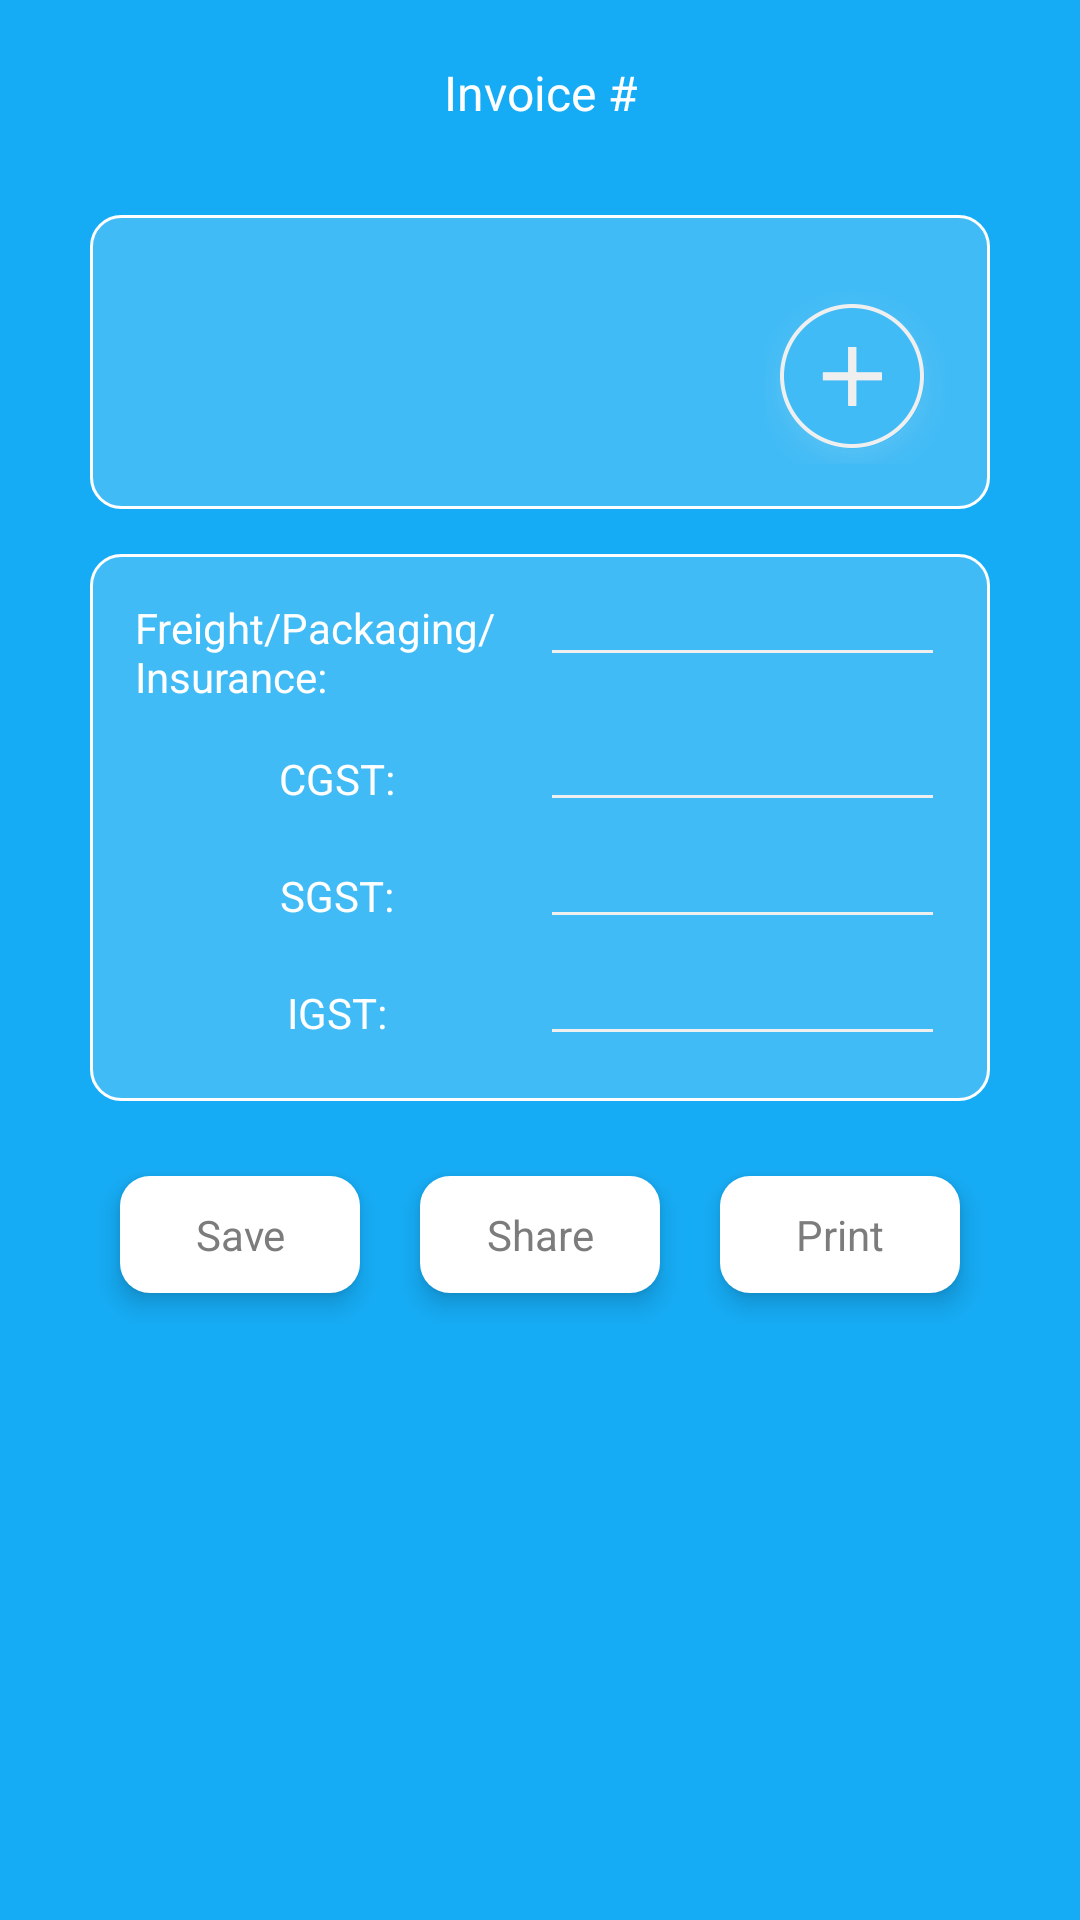

Here is an Android app screen rendered from its layout file. Give the layout XML and the strings, colors and styles it references.
<!-- AndroidManifest.xml: application theme AppTheme -->
<!-- res/layout/gen_pdf.xml -->
<?xml version="1.0" encoding="utf-8"?>
<RelativeLayout xmlns:android="http://schemas.android.com/apk/res/android"
    android:layout_width="match_parent"
    android:layout_height="match_parent"
    android:background="@color/colorPrimary">

    <TextView
        android:id="@+id/tv_title"
        android:layout_width="match_parent"
        android:layout_height="wrap_content"
        android:layout_marginStart="10dp"
        android:layout_marginTop="20dp"
        android:layout_marginEnd="10dp"
        android:text="@string/InvoiceNumberLabel"
        android:textAlignment="center"
        android:textColor="@color/textWhite"
        android:textSize="16sp" />

    <ScrollView
        android:layout_width="match_parent"
        android:layout_height="wrap_content"
        android:layout_below="@+id/tv_title"
        android:scrollbars="none">

        <LinearLayout
            android:layout_width="match_parent"
            android:layout_height="wrap_content"
            android:orientation="vertical"
            android:padding="30dp">

            <LinearLayout
                android:id="@+id/zone5"
                android:layout_width="match_parent"
                android:layout_height="wrap_content"
                android:layout_marginBottom="15dp"
                android:background="@drawable/bg_translusent_10dp"
                android:orientation="vertical"
                android:padding="15dp">

                <androidx.recyclerview.widget.RecyclerView
                    android:id="@+id/rv_itemsRecycler"
                    android:layout_width="match_parent"
                    android:layout_height="wrap_content"
                    android:layout_marginBottom="10dp"
                    android:nestedScrollingEnabled="false" />

                <ImageView
                    android:id="@+id/iv_addItem"
                    android:layout_width="wrap_content"
                    android:layout_height="wrap_content"
                    android:layout_gravity="end"
                    android:src="@drawable/add_floating" />

            </LinearLayout>

            <LinearLayout
                android:id="@+id/zone6"
                android:layout_width="match_parent"
                android:layout_height="wrap_content"
                android:layout_marginBottom="15dp"
                android:background="@drawable/bg_translusent_10dp"
                android:orientation="vertical"
                android:padding="15dp">

                <LinearLayout
                    android:layout_width="match_parent"
                    android:layout_height="wrap_content"
                    android:layout_marginBottom="10dp"
                    android:gravity="bottom"
                    android:orientation="horizontal">

                    <TextView
                        android:layout_width="match_parent"
                        android:layout_height="wrap_content"
                        android:layout_weight="1"
                        android:text="@string/FreightPackagingLabel"
                        android:textColor="@color/textWhite" />

                    <EditText
                        android:id="@+id/et_freight"
                        style="@style/EditTextWhite"
                        android:layout_width="match_parent"
                        android:layout_height="wrap_content"
                        android:layout_weight="1"
                        android:inputType="numberDecimal"
                        android:maxLines="1" />

                </LinearLayout>

                <LinearLayout
                    android:layout_width="match_parent"
                    android:layout_height="wrap_content"
                    android:layout_marginBottom="10dp"
                    android:gravity="center_vertical"
                    android:orientation="horizontal">

                    <TextView
                        android:layout_width="match_parent"
                        android:layout_height="wrap_content"
                        android:layout_weight="1"
                        android:text="@string/CGSTLabel"
                        android:textAlignment="center"
                        android:textColor="@color/textWhite" />

                    <EditText
                        android:id="@+id/et_cgst"
                        style="@style/EditTextWhite"
                        android:layout_width="match_parent"
                        android:layout_height="wrap_content"
                        android:layout_weight="1"
                        android:inputType="numberDecimal"
                        android:maxLength="2"
                        android:maxLines="1" />

                </LinearLayout>

                <LinearLayout
                    android:layout_width="match_parent"
                    android:layout_height="wrap_content"
                    android:layout_marginBottom="10dp"
                    android:gravity="center_vertical"
                    android:orientation="horizontal">

                    <TextView
                        android:layout_width="match_parent"
                        android:layout_height="wrap_content"
                        android:layout_weight="1"
                        android:text="@string/SGSTLabel"
                        android:textAlignment="center"
                        android:textColor="@color/textWhite" />

                    <EditText
                        android:id="@+id/et_sgst"
                        style="@style/EditTextWhite"
                        android:layout_width="match_parent"
                        android:layout_height="wrap_content"
                        android:layout_weight="1"
                        android:inputType="numberDecimal"
                        android:maxLength="2"
                        android:maxLines="1" />

                </LinearLayout>

                <LinearLayout
                    android:layout_width="match_parent"
                    android:layout_height="wrap_content"
                    android:gravity="center_vertical"
                    android:orientation="horizontal">

                    <TextView
                        android:layout_width="match_parent"
                        android:layout_height="wrap_content"
                        android:layout_weight="1"
                        android:text="@string/IGSTLabel"
                        android:textAlignment="center"
                        android:textColor="@color/textWhite" />

                    <EditText
                        android:id="@+id/et_igst"
                        style="@style/EditTextWhite"
                        android:layout_width="match_parent"
                        android:layout_height="wrap_content"
                        android:layout_weight="1"
                        android:inputType="numberDecimal"
                        android:maxLength="2"
                        android:maxLines="1" />

                </LinearLayout>

            </LinearLayout>

            <LinearLayout
                android:layout_width="match_parent"
                android:layout_height="wrap_content"
                android:orientation="horizontal">

                <TextView
                    android:id="@+id/tv_save"
                    android:layout_width="match_parent"
                    android:layout_height="wrap_content"
                    android:layout_margin="10dp"
                    android:layout_weight="1"
                    android:background="@drawable/btn_white_10dp"
                    android:elevation="5dp"
                    android:gravity="center"
                    android:padding="10dp"
                    android:text="@string/SaveLabel"
                    android:textAlignment="center"
                    android:textColor="@color/textColor" />

                <TextView
                    android:id="@+id/tv_share"
                    android:layout_width="match_parent"
                    android:layout_height="wrap_content"
                    android:layout_margin="10dp"
                    android:layout_weight="1"
                    android:background="@drawable/btn_white_10dp"
                    android:elevation="5dp"
                    android:gravity="center"
                    android:padding="10dp"
                    android:text="@string/ShareLabel"
                    android:textAlignment="center"
                    android:textColor="@color/textColor" />

                <TextView
                    android:id="@+id/tv_print"
                    android:layout_width="match_parent"
                    android:layout_height="wrap_content"
                    android:layout_margin="10dp"
                    android:layout_weight="1"
                    android:background="@drawable/btn_white_10dp"
                    android:elevation="5dp"
                    android:gravity="center"
                    android:padding="10dp"
                    android:text="@string/PrintLabel"
                    android:textAlignment="center"
                    android:textColor="@color/textColor" />

            </LinearLayout>

        </LinearLayout>

    </ScrollView>

    <ProgressBar
        android:id="@+id/loading_progress"
        style="?android:attr/progressBarStyle"
        android:layout_width="wrap_content"
        android:layout_height="wrap_content"
        android:layout_centerInParent="true"
        android:indeterminateTint="@color/colorPrimaryDark"
        android:visibility="gone" />

</RelativeLayout>
<!-- resources referenced by this layout -->
<resources>
  <color name="colorPrimary">#16ACF5</color>
  <color name="colorPrimaryDark">#036B9D</color>
  <color name="textColor">#7c7c7c</color>
  <color name="textWhite">#ffffff</color>
  <!-- drawable add_floating: png bitmap (drawable-xxhdpi, 9284 bytes) -->
  <!-- drawable bg_translusent_10dp (drawable) -->
  <?xml version="1.0" encoding="utf-8"?>
  <shape xmlns:android="http://schemas.android.com/apk/res/android" xmlns:app="http://schemas.android.com/apk/res-auto" xmlns:aapt="http://schemas.android.com/aapt" android:shape="rectangle">
      <corners android:radius="10dp"/>
      <gradient android:startColor="@color/bgTrans" android:endColor="@color/bgTrans" android:angle="45" android:type="linear" android:centerX="0%" android:centerColor="@color/bgTrans"/>
      <stroke android:width="1dp" android:color="@color/bgColor" />
  </shape>
  <!-- drawable btn_white_10dp (drawable) -->
  <?xml version="1.0" encoding="utf-8"?>
  <shape xmlns:android="http://schemas.android.com/apk/res/android" xmlns:app="http://schemas.android.com/apk/res-auto" xmlns:aapt="http://schemas.android.com/aapt" android:shape="rectangle">
      <corners android:radius="10dp"/>
      <gradient android:startColor="@color/bgColor" android:endColor="@color/bgColor" android:angle="45" android:type="linear" android:centerX="0%" android:centerColor="@color/bgColor"/>
      <stroke android:width="0dp" android:color="#E5E5E5"/>
  </shape>
  <string name="CGSTLabel">CGST:</string>
  <string name="FreightPackagingLabel">Freight/Packaging/Insurance:</string>
  <string name="IGSTLabel">IGST:</string>
  <string name="InvoiceNumberLabel">Invoice #</string>
  <string name="PrintLabel">Print</string>
  <string name="SGSTLabel">SGST:</string>
  <string name="SaveLabel">Save</string>
  <string name="ShareLabel">Share</string>
  <style name="EditTextWhite" parent="AppTheme">
          <item name="colorControlNormal">#ffffff</item>
          <item name="colorControlActivated">#ffffff</item>
          <item name="colorControlHighlight">#ffffff</item>
          <item name="android:backgroundTint">#EFEFEF</item>
          <item name="android:textColorHint">#c7c5c5</item>
          <item name="colorAccent">#ffffff</item>
          <item name="android:textColor">#ffffff</item>
          <item name="android:textSize">14sp</item>
          <item name="android:paddingTop">3dp</item>
      </style>
  <style name="AppTheme" parent="Theme.AppCompat.Light.NoActionBar">
          
          <item name="colorPrimary">@color/colorPrimary</item>
          <item name="colorAccent">@color/bgColor</item>
          <item name="colorPrimaryDark">@color/bgColor</item>
          <item name="android:windowLightStatusBar">true</item>
  
      </style>
  <color name="bgTrans">#2DFFFFFF</color>
  <color name="bgColor">#ffffff</color>
</resources>
